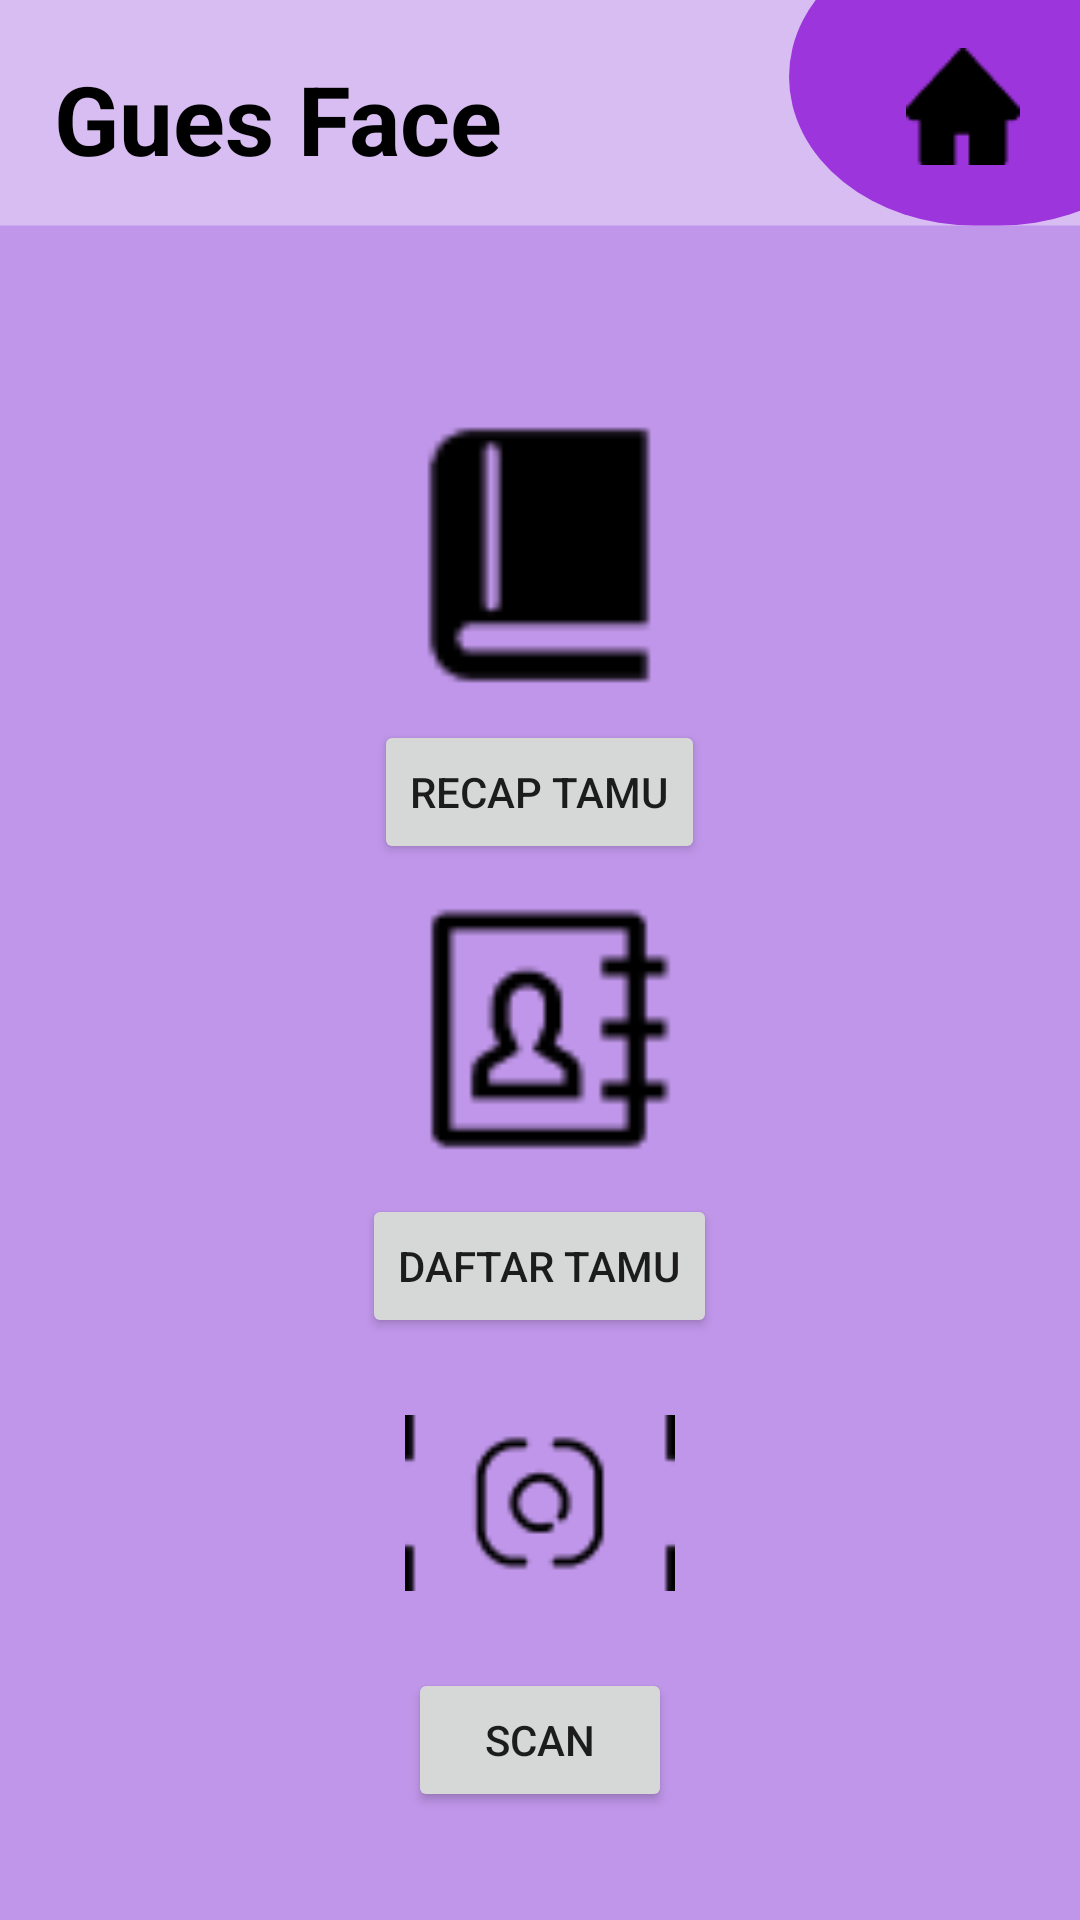

Write the Android layout XML for this screen, with the resource values it uses.
<!-- AndroidManifest.xml: application theme Theme.BigProTamu -->
<!-- res/layout/activity_menu.xml -->
<?xml version="1.0" encoding="utf-8"?>
<RelativeLayout xmlns:android="http://schemas.android.com/apk/res/android"
    xmlns:app="http://schemas.android.com/apk/res-auto"
    xmlns:tools="http://schemas.android.com/tools"
    android:layout_width="match_parent"
    android:layout_height="match_parent"
    android:background="@drawable/ic_bg"
    tools:context=".MainActivity">

    <ImageView
        android:layout_width="wrap_content"
        android:layout_height="wrap_content"
        android:layout_alignParentEnd="true"
        android:layout_marginTop="16dp"
        android:layout_marginEnd="20dp"
        android:src="@drawable/home" />

    <TextView
        android:id="@+id/textView"
        android:layout_width="wrap_content"
        android:layout_height="wrap_content"
        android:layout_marginStart="18dp"
        android:layout_marginTop="18dp"
        android:layout_marginEnd="18dp"
        android:layout_marginBottom="18dp"
        android:text="Gues Face"
        android:textColor="@color/black"
        android:textSize="32sp"
        android:textStyle="bold" />


    <LinearLayout
        android:id="@+id/layout1"
        android:layout_width="wrap_content"
        android:layout_height="wrap_content"
        android:layout_below="@+id/textView"
        android:layout_alignParentTop="true"
        android:layout_centerHorizontal="true"
        android:layout_marginTop="130dp"
        android:orientation="vertical">

        <ImageView
            android:layout_width="90dp"
            android:layout_height="110dp"
            android:layout_gravity="center"
            android:src="@drawable/book" />

        <Button
            android:id="@+id/btnrecap"
            android:layout_width="wrap_content"
            android:layout_height="wrap_content"
            android:layout_gravity="center"
            android:text="Recap Tamu"
            app:layout_constraintBottom_toBottomOf="parent"
            app:layout_constraintEnd_toEndOf="parent"
            app:layout_constraintStart_toStartOf="parent"
            app:layout_constraintTop_toTopOf="parent" />
    </LinearLayout>


        <LinearLayout
            android:layout_width="wrap_content"
            android:layout_height="wrap_content"
            android:layout_below="@+id/layout1"
            android:layout_centerHorizontal="true"
            android:orientation="vertical"
            android:id="@+id/layout2">

            <ImageView
                android:layout_width="90dp"
                android:layout_height="110dp"
                android:layout_gravity="center"
                android:src="@drawable/draf" />

            <Button
                android:id="@+id/btndaftar"
                android:layout_width="wrap_content"
                android:layout_height="wrap_content"
                android:layout_gravity="center"
                android:text="Daftar Tamu"
                app:layout_constraintBottom_toBottomOf="parent"
                app:layout_constraintEnd_toEndOf="parent"
                app:layout_constraintStart_toStartOf="parent"
                app:layout_constraintTop_toTopOf="parent" />
        </LinearLayout>


        <LinearLayout
            android:layout_width="wrap_content"
            android:layout_height="wrap_content"
            android:layout_below="@+id/layout2"
            android:layout_centerHorizontal="true"
            android:orientation="vertical"
            android:id="@+id/layout3">

            <ImageView
                android:layout_width="90dp"
                android:layout_height="110dp"
                android:layout_gravity="center"
                android:src="@drawable/scan" />

            <Button
                android:id="@+id/btnscan"
                android:layout_width="wrap_content"
                android:layout_height="wrap_content"
                android:layout_gravity="center"
                android:text="Scan"
                app:layout_constraintBottom_toBottomOf="parent"
                app:layout_constraintEnd_toEndOf="parent"
                app:layout_constraintStart_toStartOf="parent"
                app:layout_constraintTop_toTopOf="parent" />
        </LinearLayout>


</RelativeLayout>
<!-- resources referenced by this layout -->
<resources>
  <!-- drawable book: png bitmap (drawable-v24, 360 bytes) -->
  <!-- drawable draf: png bitmap (drawable-v24, 646 bytes) -->
  <!-- drawable home: png bitmap (drawable-v24, 388 bytes) -->
  <!-- drawable ic_bg (drawable) -->
  <vector xmlns:android="http://schemas.android.com/apk/res/android"
      android:width="360dp"
      android:height="800dp"
      android:viewportWidth="360"
      android:viewportHeight="800">
    <group>
      <clip-path
          android:pathData="M0,0h360v800h-360z"/>
      <path
          android:pathData="M0,0h360v800h-360z"
          android:fillColor="#C096EA"/>
      <path
          android:pathData="M0,-14h363v108h-363z"
          android:fillColor="#ffffff"
          android:fillAlpha="0.37"/>
      <path
          android:pathData="M325,-30L333,-30A62,62 0,0 1,395 32L395,32A62,62 0,0 1,333 94L325,94A62,62 0,0 1,263 32L263,32A62,62 0,0 1,325 -30z"
          android:fillColor="#9D35DC"/>
    </group>
  </vector>
  <!-- drawable scan: png bitmap (drawable-v24, 865 bytes) -->
  <style name="Theme.BigProTamu" parent="Theme.MaterialComponents.DayNight.DarkActionBar">
          
          <item name="colorPrimary">@color/purple_500</item>
          <item name="colorPrimaryVariant">@color/purple_700</item>
          <item name="colorOnPrimary">@color/white</item>
          
          <item name="colorSecondary">@color/teal_200</item>
          <item name="colorSecondaryVariant">@color/teal_700</item>
          <item name="colorOnSecondary">@color/black</item>
          
          <item name="android:statusBarColor" tools:targetApi="l">?attr/colorPrimaryVariant</item>
          
      </style>
  <!-- not gathered from this repository: default colours our renderer supplied (Android Studio template values) -->
  <color name="purple_500">#FF6200EE</color>
  <color name="purple_700">#FF3700B3</color>
  <color name="teal_200">#FF03DAC5</color>
  <color name="teal_700">#FF018786</color>
  <color name="black">#FF000000</color>
  <color name="white">#FFFFFFFF</color>
</resources>
